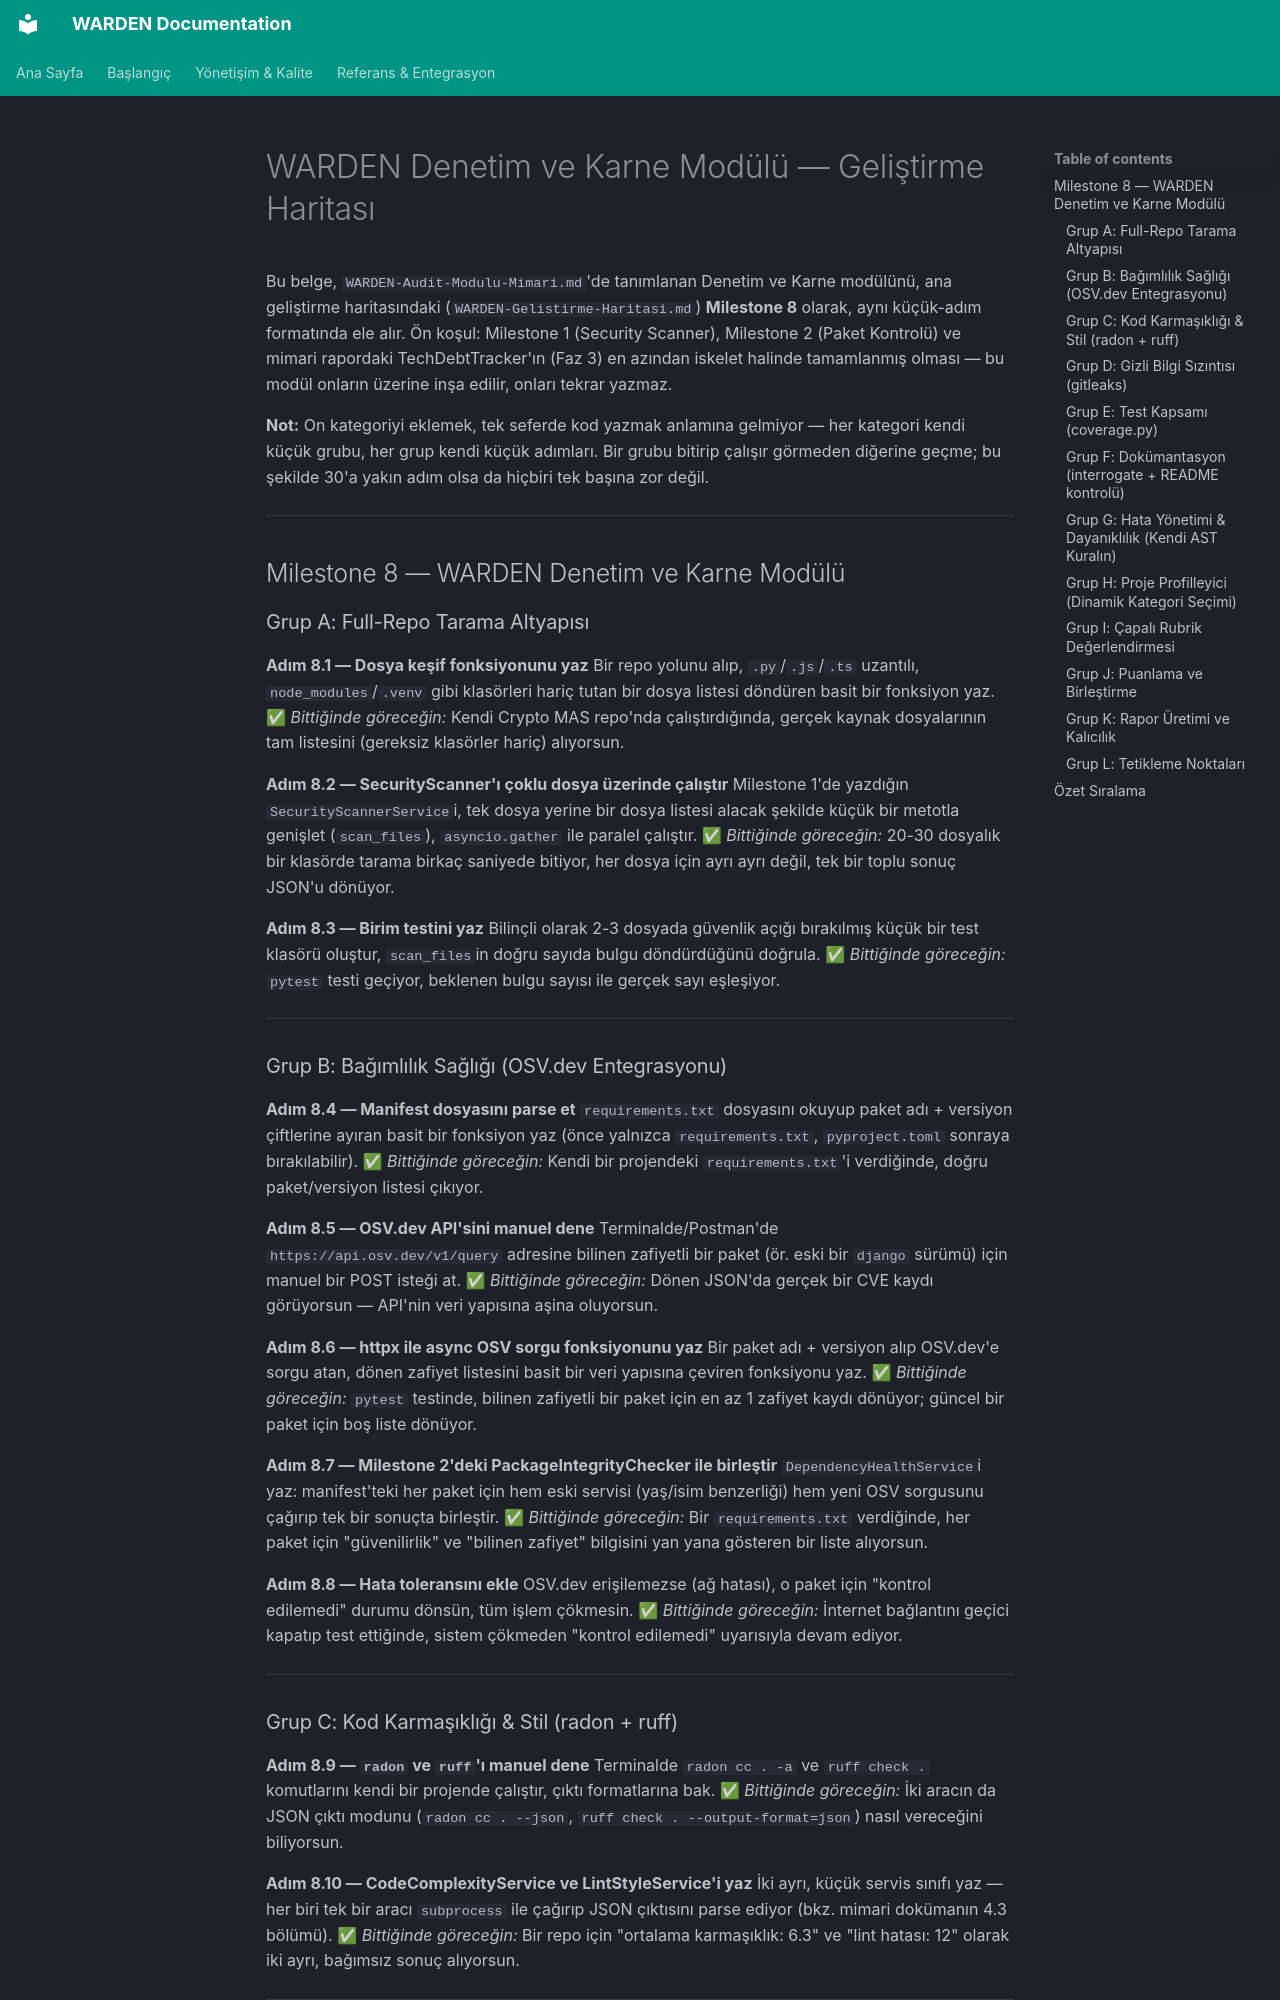

repository: tuncaycelikkanat/warden · page: WARDEN-Audit-Modulu-Gelistirme-Haritasi/index.html · generator: mkdocs

# WARDEN Denetim ve Karne Modülü — Geliştirme Haritası

Bu belge, `WARDEN-Audit-Modulu-Mimari.md`'de tanımlanan Denetim ve Karne modülünü, ana geliştirme haritasındaki (`WARDEN-Gelistirme-Haritasi.md`) **Milestone 8** olarak, aynı küçük-adım formatında ele alır. Ön koşul: Milestone 1 (Security Scanner), Milestone 2 (Paket Kontrolü) ve mimari rapordaki TechDebtTracker'ın (Faz 3) en azından iskelet halinde tamamlanmış olması — bu modül onların üzerine inşa edilir, onları tekrar yazmaz.

**Not:** On kategoriyi eklemek, tek seferde kod yazmak anlamına gelmiyor — her kategori kendi küçük grubu, her grup kendi küçük adımları. Bir grubu bitirip çalışır görmeden diğerine geçme; bu şekilde 30'a yakın adım olsa da hiçbiri tek başına zor değil.

---

## Milestone 8 — WARDEN Denetim ve Karne Modülü

### Grup A: Full-Repo Tarama Altyapısı

**Adım 8.1 — Dosya keşif fonksiyonunu yaz**
Bir repo yolunu alıp, `.py`/`.js`/`.ts` uzantılı, `node_modules`/`.venv` gibi klasörleri hariç tutan bir dosya listesi döndüren basit bir fonksiyon yaz.
✅ *Bittiğinde göreceğin:* Kendi Crypto MAS repo'nda çalıştırdığında, gerçek kaynak dosyalarının tam listesini (gereksiz klasörler hariç) alıyorsun.

**Adım 8.2 — SecurityScanner'ı çoklu dosya üzerinde çalıştır**
Milestone 1'de yazdığın `SecurityScannerService`i, tek dosya yerine bir dosya listesi alacak şekilde küçük bir metotla genişlet (`scan_files`), `asyncio.gather` ile paralel çalıştır.
✅ *Bittiğinde göreceğin:* 20-30 dosyalık bir klasörde tarama birkaç saniyede bitiyor, her dosya için ayrı ayrı değil, tek bir toplu sonuç JSON'u dönüyor.

**Adım 8.3 — Birim testini yaz**
Bilinçli olarak 2-3 dosyada güvenlik açığı bırakılmış küçük bir test klasörü oluştur, `scan_files`in doğru sayıda bulgu döndürdüğünü doğrula.
✅ *Bittiğinde göreceğin:* `pytest` testi geçiyor, beklenen bulgu sayısı ile gerçek sayı eşleşiyor.

---

### Grup B: Bağımlılık Sağlığı (OSV.dev Entegrasyonu)

**Adım 8.4 — Manifest dosyasını parse et**
`requirements.txt` dosyasını okuyup paket adı + versiyon çiftlerine ayıran basit bir fonksiyon yaz (önce yalnızca `requirements.txt`, `pyproject.toml` sonraya bırakılabilir).
✅ *Bittiğinde göreceğin:* Kendi bir projendeki `requirements.txt`'i verdiğinde, doğru paket/versiyon listesi çıkıyor.

**Adım 8.5 — OSV.dev API'sini manuel dene**
Terminalde/Postman'de `https://api.osv.dev/v1/query` adresine bilinen zafiyetli bir paket (ör. eski bir `django` sürümü) için manuel bir POST isteği at.
✅ *Bittiğinde göreceğin:* Dönen JSON'da gerçek bir CVE kaydı görüyorsun — API'nin veri yapısına aşina oluyorsun.

**Adım 8.6 — httpx ile async OSV sorgu fonksiyonunu yaz**
Bir paket adı + versiyon alıp OSV.dev'e sorgu atan, dönen zafiyet listesini basit bir veri yapısına çeviren fonksiyonu yaz.
✅ *Bittiğinde göreceğin:* `pytest` testinde, bilinen zafiyetli bir paket için en az 1 zafiyet kaydı dönüyor; güncel bir paket için boş liste dönüyor.

**Adım 8.7 — Milestone 2'deki PackageIntegrityChecker ile birleştir**
`DependencyHealthService`i yaz: manifest'teki her paket için hem eski servisi (yaş/isim benzerliği) hem yeni OSV sorgusunu çağırıp tek bir sonuçta birleştir.
✅ *Bittiğinde göreceğin:* Bir `requirements.txt` verdiğinde, her paket için "güvenilirlik" ve "bilinen zafiyet" bilgisini yan yana gösteren bir liste alıyorsun.

**Adım 8.8 — Hata toleransını ekle**
OSV.dev erişilemezse (ağ hatası), o paket için "kontrol edilemedi" durumu dönsün, tüm işlem çökmesin.
✅ *Bittiğinde göreceğin:* İnternet bağlantını geçici kapatıp test ettiğinde, sistem çökmeden "kontrol edilemedi" uyarısıyla devam ediyor.

---

### Grup C: Kod Karmaşıklığı & Stil (radon + ruff)

**Adım 8.9 — `radon` ve `ruff`'ı manuel dene**
Terminalde `radon cc . -a` ve `ruff check .` komutlarını kendi bir projende çalıştır, çıktı formatlarına bak.
✅ *Bittiğinde göreceğin:* İki aracın da JSON çıktı modunu (`radon cc . --json`, `ruff check . --output-format=json`) nasıl vereceğini biliyorsun.

**Adım 8.10 — CodeComplexityService ve LintStyleService'i yaz**
İki ayrı, küçük servis sınıfı yaz — her biri tek bir aracı `subprocess` ile çağırıp JSON çıktısını parse ediyor (bkz. mimari dokümanın 4.3 bölümü).
✅ *Bittiğinde göreceğin:* Bir repo için "ortalama karmaşıklık: 6.3" ve "lint hatası: 12" olarak iki ayrı, bağımsız sonuç alıyorsun.

---
